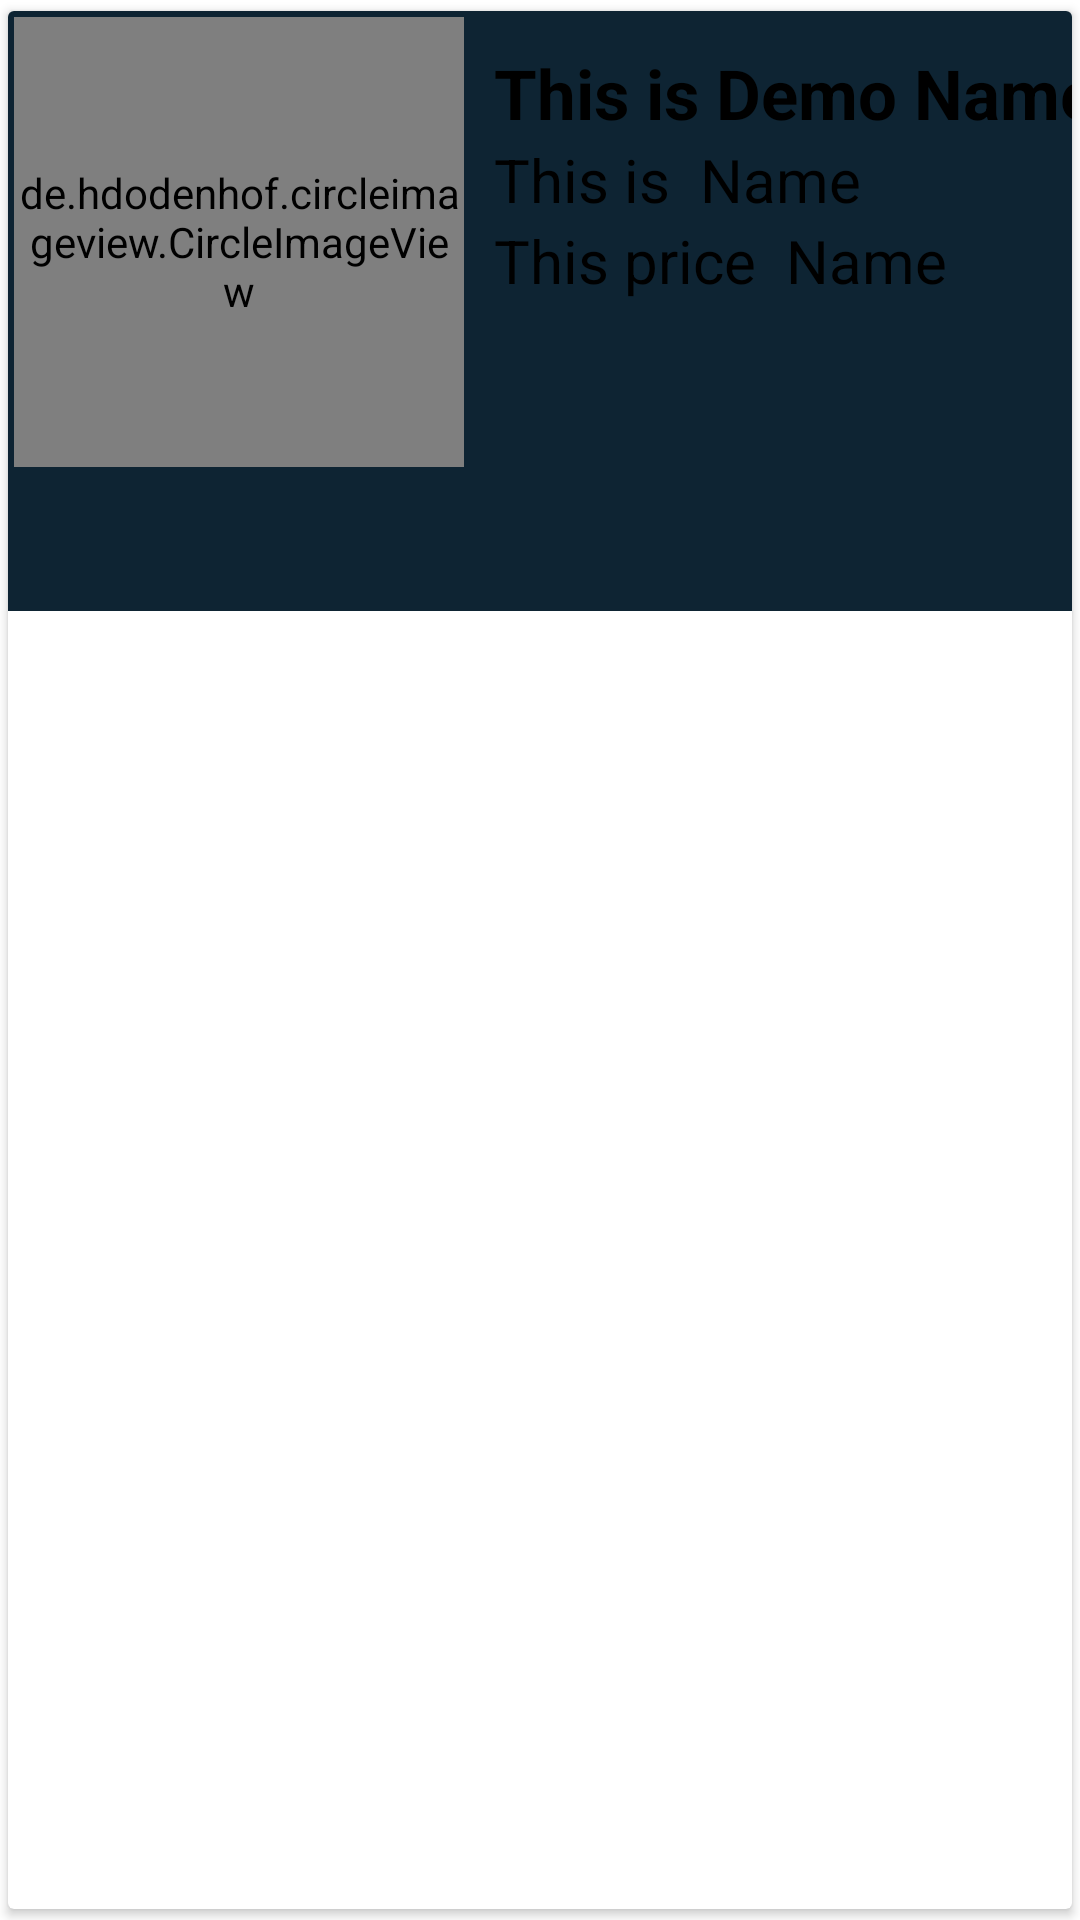

Reconstruct the res/layout file that produces this screen, plus the resources it refers to.
<!-- AndroidManifest.xml: application theme Theme.MADproject -->
<!-- res/layout/cusfood.xml -->
<?xml version="1.0" encoding="utf-8"?>
<androidx.cardview.widget.CardView xmlns:android="http://schemas.android.com/apk/res/android"
    android:layout_width="match_parent"
    android:layout_height="wrap_content"

    xmlns:app="http://schemas.android.com/apk/res-auto"
    android:padding="8dp"
    android:background="@drawable/custome_edittext"

    app:cardUseCompatPadding="true">

    <LinearLayout


        android:layout_width="411dp"
        android:layout_height="200dp"
        android:background="@color/black_shade_1"
        android:orientation="vertical"
        android:padding="2dp">


        <LinearLayout
            android:layout_width="match_parent"
            android:layout_height="wrap_content"

            android:orientation="horizontal">

            <de.hdodenhof.circleimageview.CircleImageView
                android:id="@+id/img1"
                android:layout_width="150dp"
                android:layout_height="150dp"
                android:layout_centerVertical="false"
                android:src="@mipmap/ic_launcher"
                app:civ_border_color="@color/white"
                app:civ_border_width="2dp" />

            <androidx.appcompat.widget.LinearLayoutCompat
                android:layout_width="match_parent"
                android:layout_height="match_parent"

                android:orientation="vertical">

                <TextView
                    android:id="@+id/nametext"
                    android:layout_width="match_parent"
                    android:layout_height="wrap_content"
                    android:layout_marginLeft="10dp"
                    android:layout_toRightOf="@id/img1"
                    android:paddingTop="10dp"
                    android:text="This is Demo Name"
                    android:textColor="@color/white"
                    android:textSize="23sp"
                    android:textStyle="bold" />

                <TextView
                    android:id="@+id/descriptiontext"
                    android:layout_width="match_parent"
                    android:layout_height="wrap_content"
                    android:layout_below="@id/nametext"
                    android:layout_marginLeft="10dp"
                    android:layout_toRightOf="@id/img1"
                    android:text="This is  Name"
                    android:textColor="@color/white"
                    android:textSize="20sp" />


                <TextView
                    android:id="@+id/pricetext"
                    android:layout_width="match_parent"
                    android:layout_height="wrap_content"
                    android:layout_below="@id/descriptiontext"
                    android:layout_marginLeft="10dp"
                    android:layout_marginBottom="10dp"
                    android:layout_toRightOf="@id/img1"
                    android:text="This price  Name"
                    android:textColor="@color/white"
                    android:textSize="20sp" />

            </androidx.appcompat.widget.LinearLayoutCompat>
        </LinearLayout>
    </LinearLayout>

</androidx.cardview.widget.CardView>
<!-- resources referenced by this layout -->
<resources>
  <color name="black_shade_1">#0e2433</color>
  <color name="white">#FF000000</color>
  <!-- mipmap ic_launcher: png bitmap (mipmap-hdpi, 2047 bytes) -->
  <style name="Theme.MADproject" parent="Theme.MaterialComponents.DayNight.DarkActionBar">
          
          <item name="colorPrimary">@color/purple_500</item>
          <item name="colorPrimaryVariant">@color/purple_700</item>
          <item name="colorOnPrimary">@color/white</item>
          
          <item name="colorSecondary">@color/teal_200</item>
          <item name="colorSecondaryVariant">@color/teal_700</item>
          <item name="colorOnSecondary">@color/black</item>
          
          <item name="android:statusBarColor" tools:targetApi="l">?attr/colorPrimaryVariant</item>
          
      </style>
  <color name="purple_500">#296D98</color>
  <color name="purple_700">#296D98</color>
  <color name="teal_200">#FF03DAC5</color>
  <color name="teal_700">#FF018786</color>
  <color name="black">#FF000000</color>
</resources>
